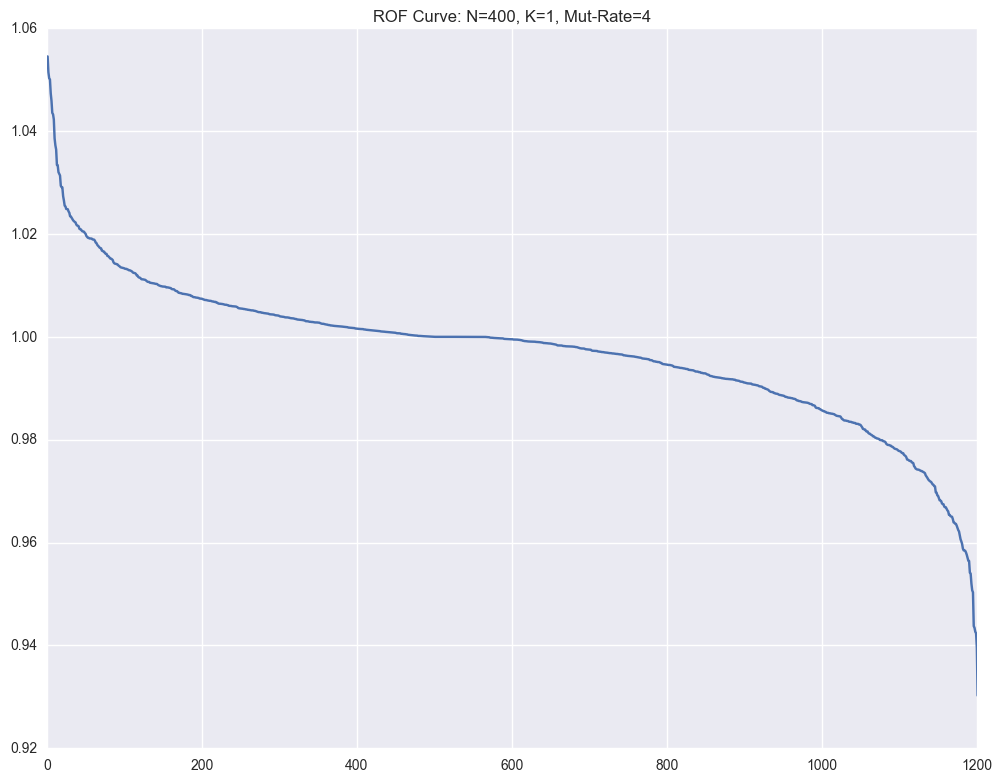

The file beside this chart, header and first rows:
, Fitness, Sequence
1063, 1.055, [0, 1, 14, 4, 18, 4, 13, 16, 9, 13, 11, …
862, 1.051, [0, 1, 14, 4, 18, 4, 13, 16, 9, 13, 11, …
1110, 1.05, [0, 1, 14, 4, 18, 4, 13, 16, 9, 13, 11, …
1168, 1.05, [0, 1, 14, 4, 18, 4, 13, 16, 9, 13, 11, …
925, 1.047, [0, 1, 14, 4, 18, 4, 13, 16, 9, 13, 11, …
1193, 1.046, [0, 1, 14, 4, 18, 4, 13, 16, 9, 13, 11, …
841, 1.044, [0, 1, 14, 4, 18, 4, 13, 16, 9, 13, 11, …
1184, 1.043, [0, 1, 14, 4, 18, 4, 13, 16, 9, 13, 11, …
450, 1.042, [0, 1, 14, 4, 18, 4, 13, 16, 9, 13, 11, …
177, 1.039, [0, 1, 14, 4, 18, 4, 13, 16, 9, 13, 11, …
1197, 1.037, [0, 1, 14, 4, 18, 4, 13, 16, 9, 13, 11, …
1107, 1.036, [0, 1, 14, 4, 18, 4, 13, 16, 9, 13, 11, …
853, 1.033, [0, 1, 14, 4, 18, 4, 13, 16, 9, 13, 11, …
1006, 1.033, [0, 1, 14, 4, 18, 4, 13, 12, 9, 13, 11, …
440, 1.032, [0, 1, 14, 4, 18, 4, 13, 16, 9, 13, 11, …
801, 1.032, [0, 1, 14, 4, 18, 4, 13, 16, 9, 13, 11, …
784, 1.031, [0, 1, 14, 4, 18, 4, 13, 16, 9, 13, 11, …
942, 1.029, [0, 1, 14, 4, 18, 4, 13, 16, 9, 13, 11, …
443, 1.029, [0, 1, 14, 4, 18, 4, 13, 16, 9, 13, 11, …
1114, 1.029, [0, 1, 14, 4, 18, 4, 13, 16, 9, 13, 11, …
187, 1.027, [0, 1, 14, 4, 18, 4, 13, 16, 9, 13, 11, …
759, 1.027, [0, 1, 14, 4, 18, 4, 13, 16, 9, 13, 11, …
709, 1.025, [0, 1, 14, 4, 18, 4, 13, 16, 9, 13, 11, …
1187, 1.025, [0, 1, 14, 4, 18, 4, 13, 16, 9, 13, 11, …
334, 1.025, [0, 1, 14, 4, 18, 4, 13, 16, 9, 13, 11, …
1144, 1.025, [0, 1, 14, 4, 18, 4, 13, 16, 9, 13, 11, …
741, 1.025, [0, 1, 14, 4, 18, 4, 13, 16, 9, 13, 11, …
1118, 1.024, [0, 1, 14, 4, 18, 4, 13, 16, 9, 13, 11, …
1150, 1.024, [0, 1, 14, 4, 18, 4, 13, 16, 9, 13, 11, …
498, 1.023, [0, 1, 14, 4, 18, 4, 13, 16, 9, 13, 11, …
1178, 1.023, [0, 1, 14, 4, 18, 4, 13, 16, 9, 13, 11, …
951, 1.023, [0, 1, 14, 4, 18, 4, 13, 16, 9, 13, 11, …
490, 1.023, [0, 1, 14, 4, 18, 4, 13, 16, 9, 13, 11, …
547, 1.023, [0, 1, 14, 4, 18, 4, 13, 16, 9, 13, 11, …
471, 1.022, [0, 1, 14, 4, 18, 4, 13, 16, 9, 13, 11, …
418, 1.022, [0, 1, 14, 4, 18, 4, 13, 16, 9, 13, 11, …
1033, 1.022, [0, 1, 14, 12, 18, 4, 13, 16, 9, 13, 11,…
854, 1.022, [0, 1, 14, 4, 18, 4, 13, 16, 9, 13, 11, …
873, 1.022, [0, 17, 14, 4, 18, 4, 13, 16, 9, 13, 11,…
1025, 1.022, [0, 1, 14, 4, 18, 4, 13, 16, 9, 13, 11, …
731, 1.021, [0, 1, 14, 4, 18, 4, 13, 16, 9, 13, 11, …
624, 1.021, [0, 1, 14, 4, 18, 4, 13, 16, 9, 13, 11, …
201, 1.021, [0, 1, 14, 4, 18, 4, 13, 16, 9, 13, 11, …
908, 1.021, [0, 1, 14, 4, 18, 4, 13, 16, 9, 13, 11, …
914, 1.021, [0, 5, 14, 4, 18, 4, 13, 16, 9, 13, 11, …
1042, 1.021, [0, 1, 14, 4, 18, 4, 13, 16, 9, 13, 11, …
578, 1.02, [0, 1, 14, 4, 18, 4, 13, 16, 9, 13, 11, …
373, 1.02, [0, 1, 14, 4, 18, 4, 13, 16, 9, 13, 11, …
1022, 1.02, [0, 1, 14, 4, 18, 4, 13, 16, 9, 13, 11, …
139, 1.02, [0, 1, 14, 4, 18, 4, 13, 16, 9, 13, 11, …
274, 1.02, [0, 1, 14, 4, 18, 4, 13, 16, 9, 13, 11, …
868, 1.019, [0, 1, 14, 4, 18, 4, 13, 16, 9, 13, 11, …
605, 1.019, [0, 1, 14, 4, 18, 4, 13, 16, 9, 13, 11, …
689, 1.019, [0, 1, 14, 4, 18, 4, 13, 16, 9, 13, 11, …
1147, 1.019, [0, 1, 14, 4, 18, 4, 13, 16, 9, 13, 11, …
372, 1.019, [0, 1, 14, 4, 18, 4, 13, 16, 9, 13, 11, …
632, 1.019, [0, 1, 14, 4, 18, 4, 13, 16, 9, 13, 11, …
796, 1.019, [0, 1, 14, 4, 18, 4, 13, 16, 9, 13, 11, …
609, 1.019, [0, 1, 14, 19, 18, 4, 13, 16, 9, 13, 11,…
263, 1.019, [0, 1, 14, 4, 18, 4, 13, 16, 9, 13, 11, …
... 1,141 more rows
